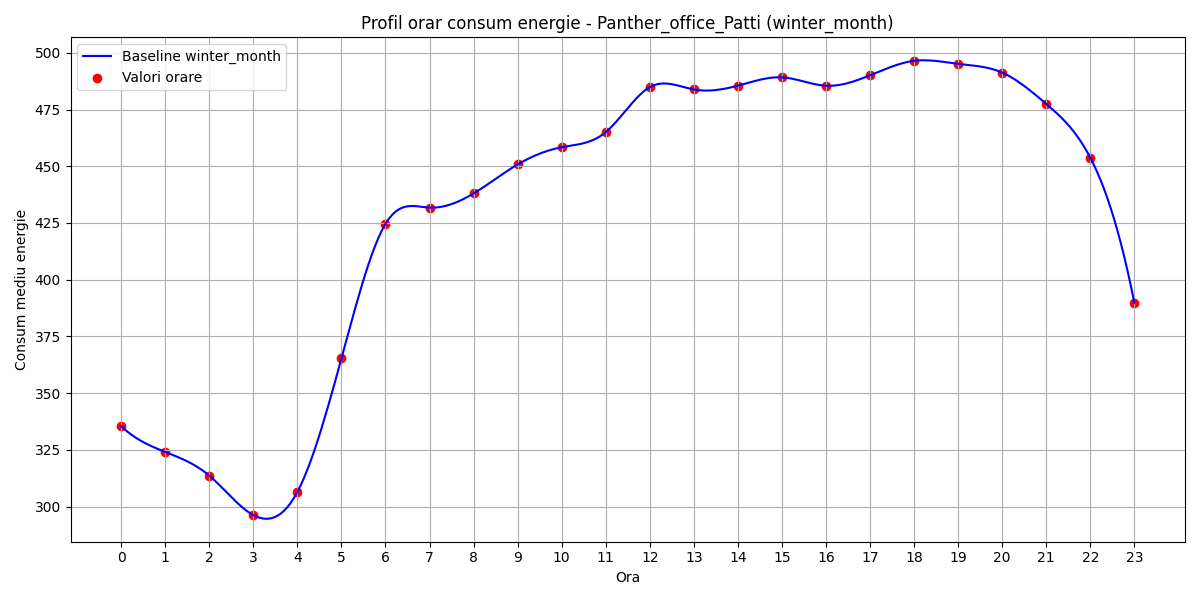

The file beside this chart, header and first rows:
hour, B(t)
0, 335.4
1, 324.1
2, 313.7
3, 296.3
4, 306.5
5, 365.3
6, 424.6
7, 431.8
8, 438
9, 450.8
10, 458.4
11, 465
12, 484.9
13, 483.8
14, 485.5
15, 489.2
16, 485.5
17, 490.1
18, 496.5
19, 495.1
20, 491.3
21, 477.5
22, 453.8
23, 389.9
